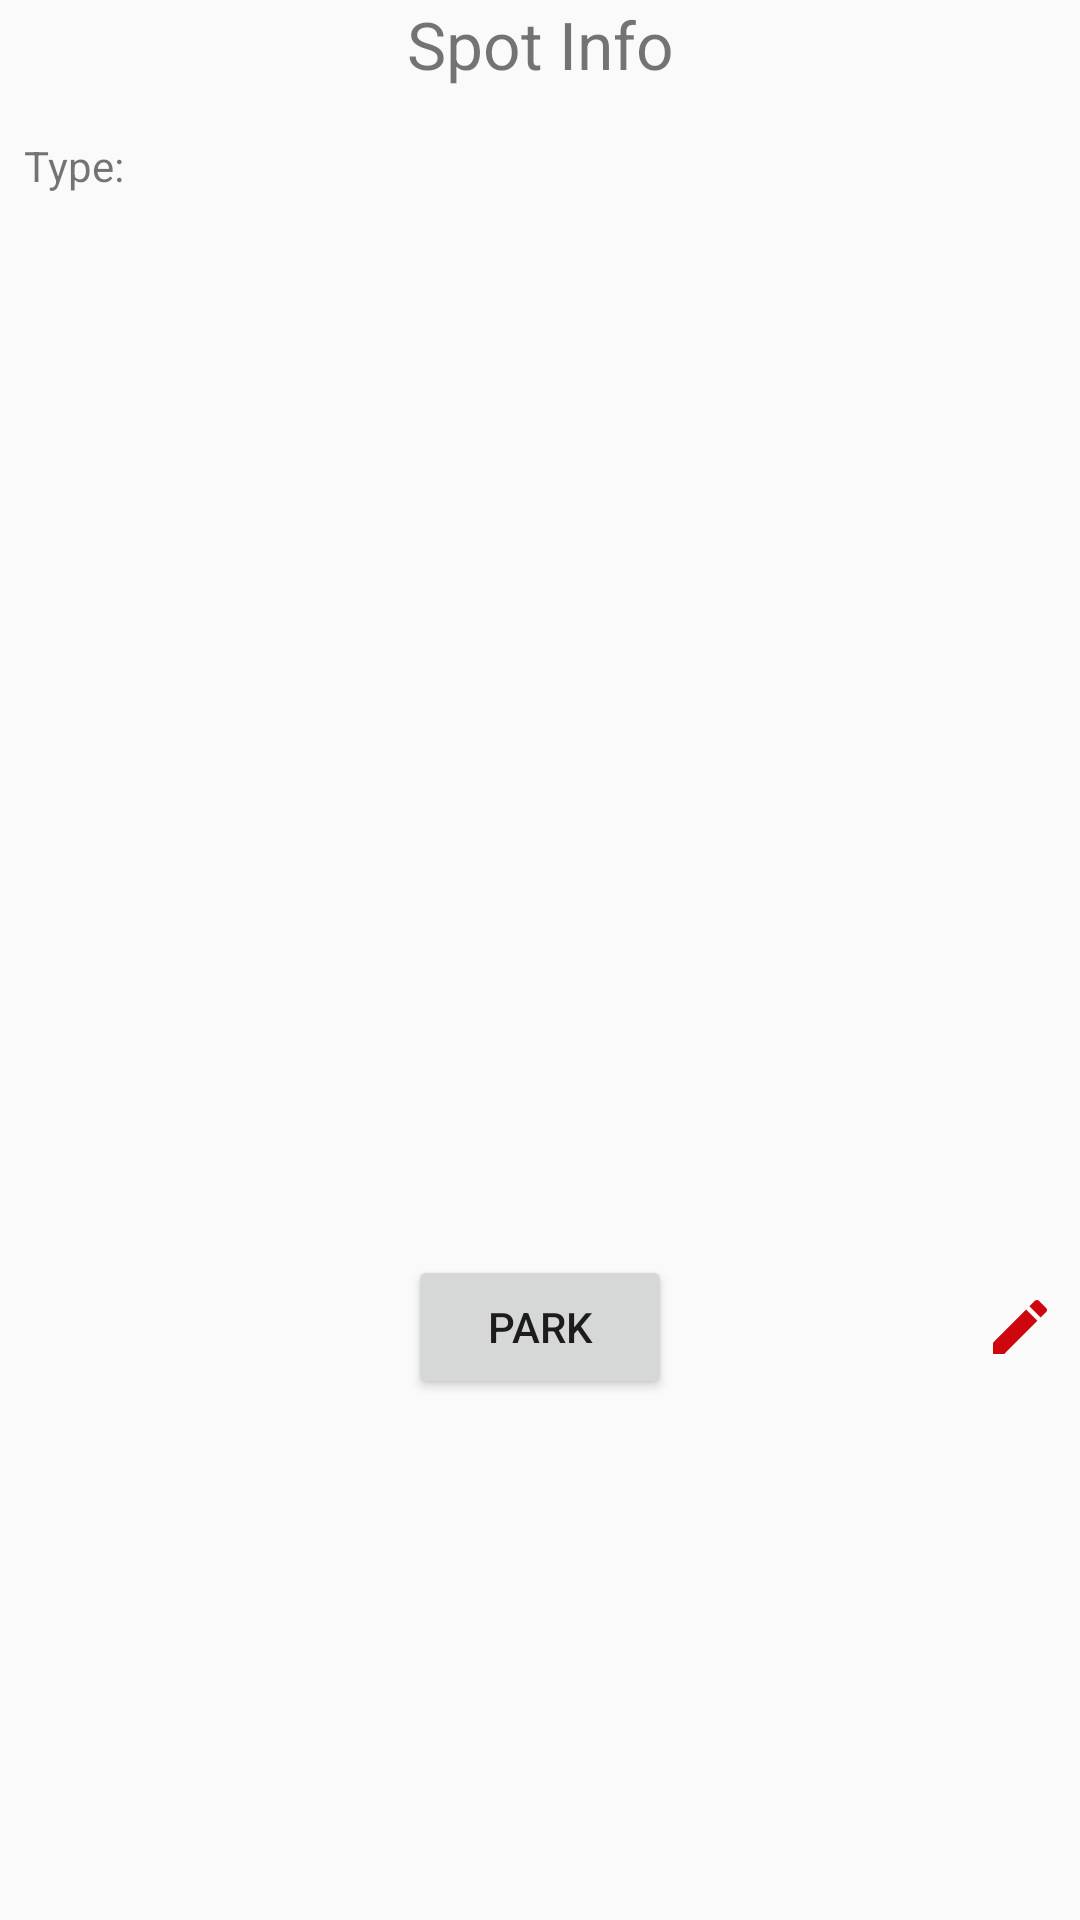

Here is an Android app screen rendered from its layout file. Give the layout XML and the strings, colors and styles it references.
<!-- AndroidManifest.xml: application theme AppTheme -->
<!-- res/layout/view_spot.xml -->
<?xml version="1.0" encoding="utf-8"?>
<LinearLayout xmlns:android="http://schemas.android.com/apk/res/android"
    android:layout_width="300dp"
    android:layout_height="489dp"
    android:layout_gravity="center"
    android:layout_margin="20dp"
    android:orientation="vertical">

    <TextView
        android:layout_width="match_parent"
        android:layout_height="wrap_content"
        android:gravity="center"
        android:text="@string/spot_view_more"
        android:textSize="22sp" />

    <LinearLayout
        android:layout_width="match_parent"
        android:layout_height="wrap_content"
        android:padding="8dp">

        <TextView
            android:layout_width="40dp"
            android:layout_height="wrap_content"
            android:text="@string/spot_label_type" />

        <TextView
            android:id="@+id/s_spot_type"
            android:textSize="22sp"
            android:layout_width="match_parent"
            android:layout_height="wrap_content"
            />

    </LinearLayout>

    <LinearLayout
        android:id="@+id/ll_spot_limited"
        android:layout_width="match_parent"
        android:layout_height="wrap_content"
        android:padding="8dp"
        android:visibility="invisible">

        <TextView
            android:layout_width="40dp"
            android:layout_height="wrap_content"
            android:text="@string/spot_label_limit" />

        <TextView
            android:id="@+id/tv_spot_limit"
            android:textSize="22sp"
            android:layout_width="match_parent"
            android:layout_height="wrap_content"/>

    </LinearLayout>

    <LinearLayout
        android:id="@+id/ll_spot_hours"
        android:layout_width="match_parent"
        android:layout_height="wrap_content"
        android:padding="8dp"
        android:visibility="invisible">

        <TextView
            android:layout_width="42dp"
            android:layout_height="wrap_content"
            android:text="@string/spot_label_restriction_hours" />

        <TextView
            android:id="@+id/tv_spot_hours"
            android:textSize="22sp"
            android:layout_width="match_parent"
            android:layout_height="wrap_content"/>

    </LinearLayout>

    <RelativeLayout
        android:layout_width="match_parent"
        android:layout_height="wrap_content"
        android:layout_marginTop="245dp"
        android:layout_gravity="center"
        android:padding="8dp">

        <Button
            android:id="@+id/b_spot_park"
            android:layout_width="wrap_content"
            android:layout_height="wrap_content"
            android:layout_centerInParent="true"
            android:text="Park" />

        <TextView
            android:id="@+id/tv_edit_spot"
            android:layout_width="wrap_content"
            android:layout_height="wrap_content"
            android:drawableRight="@drawable/ic_edit_spot"
            android:clickable="true"
            android:layout_centerVertical="true"
            android:layout_alignParentRight="true"/>



    </RelativeLayout>


</LinearLayout>
<!-- resources referenced by this layout -->
<resources>
  <!-- drawable ic_edit_spot (drawable-anydpi) -->
  <vector xmlns:android="http://schemas.android.com/apk/res/android"
      android:width="24dp"
      android:height="24dp"
      android:viewportWidth="24"
      android:viewportHeight="24"
      android:tint="#CE070E">
      <path
          android:fillColor="#FF000000"
          android:pathData="M3,17.25V21h3.75L17.81,9.94l-3.75,-3.75L3,17.25zM20.71,7.04c0.39,-0.39 0.39,-1.02 0,-1.41l-2.34,-2.34c-0.39,-0.39 -1.02,-0.39 -1.41,0l-1.83,1.83 3.75,3.75 1.83,-1.83z"/>
  </vector>
  <string name="spot_label_limit">Limit: </string>
  <string name="spot_label_restriction_hours">Hours:</string>
  <string name="spot_label_type">Type: </string>
  <string name="spot_view_more">Spot Info</string>
  <style name="AppTheme" parent="Theme.AppCompat.Light.DarkActionBar">
          
          <item name="colorPrimary">@color/colorPrimary</item>
          <item name="colorPrimaryDark">@color/colorPrimaryDark</item>
          <item name="colorAccent">@color/colorAccent</item>
      </style>
  <color name="colorPrimary">#008577</color>
  <color name="colorPrimaryDark">#00574B</color>
  <color name="colorAccent">#D81B60</color>
</resources>
